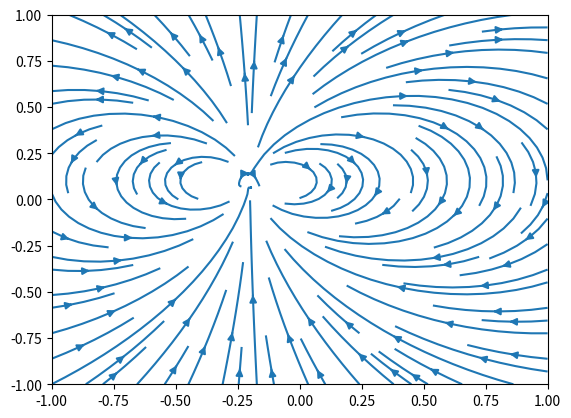

Here is the Python script that generated this plot:
import numpy as np
import matplotlib.pyplot as plt
import scipy.constants as const

mu0 = const.mu_0

def dipole(m, r, r0):
    """
    This function take the magnetic dipole m, with position r0, 
    and returnsthe magnetic field in postion r.
    """
    #np.subtract allows r0 to be a list and not an array
    R = np.subtract(np.transpose(r), r0).T
    #Finding the length of the vector
    norm_R = np.linalg.norm(R, axis=0)
    #Tensordot allows us to dotproduct along an axis
    m_dot_R = np.tensordot(m, R, axes=1)
    #calculatig the magnetic field
    B = 3*m_dot_R*R/norm_R**5 - np.tensordot(m, 1/norm_R**3, axes=0)
    #multiplying with the physical constant
    B *= mu0/(4*np.pi)
    return B
    
xa = np.linspace(-1, 1)
ya = np.linspace(-1, 1)

Bx, By = dipole(m = [0, 0.1], r = np.meshgrid(xa, ya),\
     r0=[-0.2, 0.1])

plt.streamplot(xa, ya, Bx, By)
plt.show()